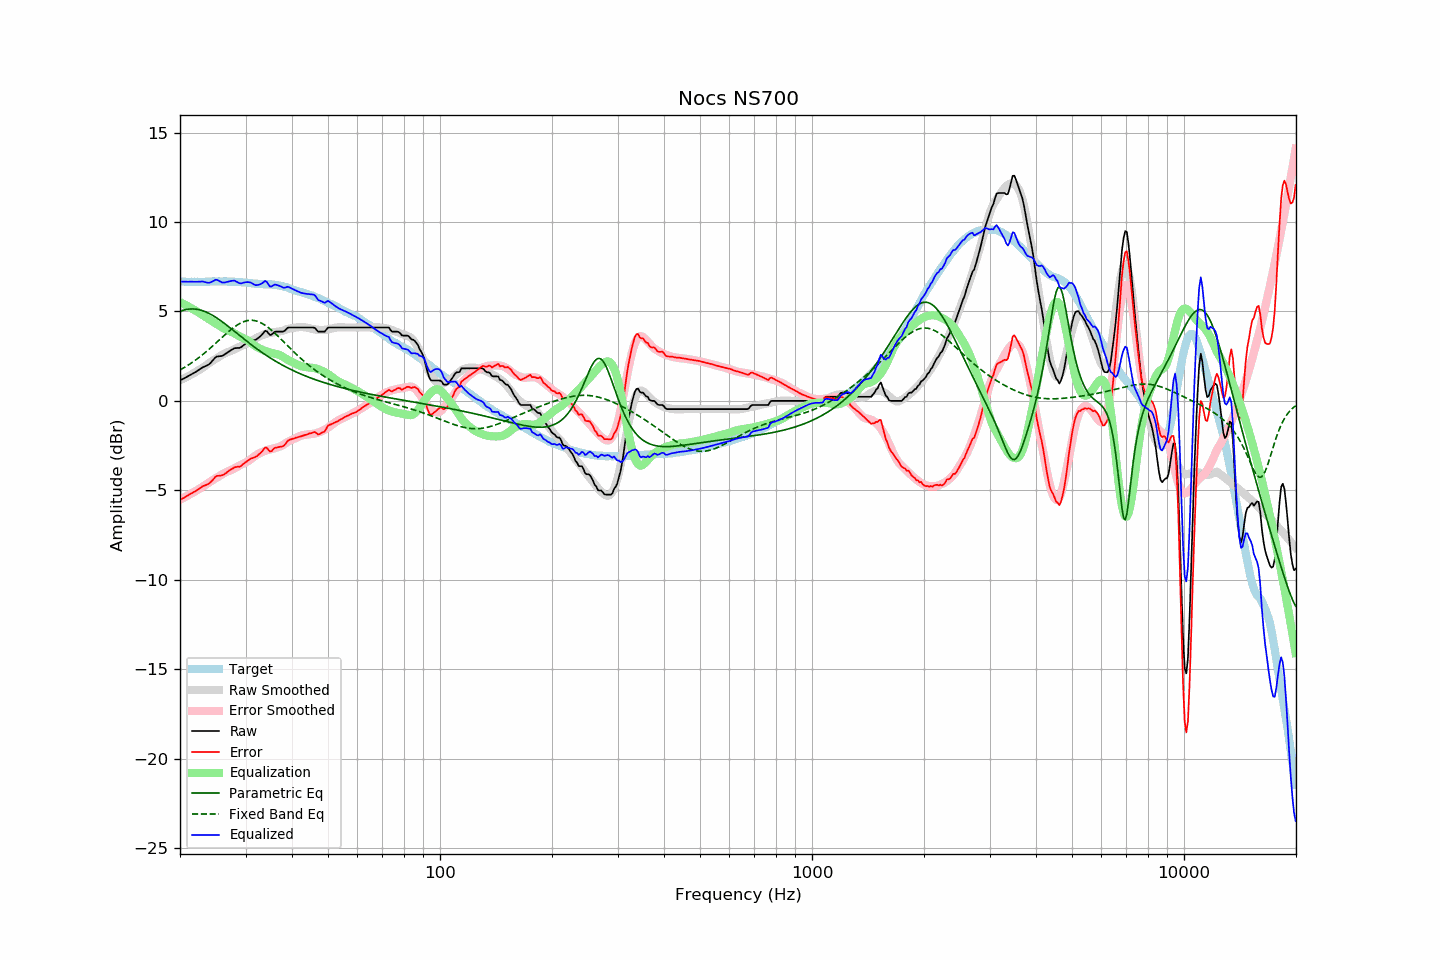

Source data for this figure (header and first rows):
frequency, raw, error, smoothed, error_smoothed, equalization, parametric_eq, fixed_band_eq, equalized_raw, equalized_smoothed, target
20.00, 1.14, -5.54, 1.15, -5.52, 5.52, 5.01, 1.73, 6.66, 6.68, 6.68
20.20, 1.19, -5.48, 1.19, -5.48, 5.48, 5.04, 1.78, 6.67, 6.67, 6.67
20.40, 1.23, -5.44, 1.24, -5.43, 5.43, 5.07, 1.83, 6.66, 6.67, 6.67
20.61, 1.28, -5.39, 1.28, -5.38, 5.38, 5.09, 1.88, 6.66, 6.66, 6.67
20.81, 1.33, -5.32, 1.33, -5.33, 5.33, 5.11, 1.94, 6.66, 6.66, 6.65
21.02, 1.37, -5.28, 1.37, -5.28, 5.28, 5.12, 1.99, 6.65, 6.66, 6.65
21.23, 1.43, -5.22, 1.42, -5.23, 5.23, 5.13, 2.05, 6.66, 6.65, 6.65
21.44, 1.48, -5.18, 1.47, -5.18, 5.18, 5.14, 2.11, 6.66, 6.65, 6.66
21.66, 1.53, -5.12, 1.52, -5.13, 5.13, 5.14, 2.17, 6.66, 6.65, 6.65
21.87, 1.58, -5.08, 1.57, -5.08, 5.08, 5.13, 2.24, 6.66, 6.65, 6.66
22.09, 1.63, -5.02, 1.62, -5.02, 5.02, 5.12, 2.30, 6.66, 6.65, 6.65
22.31, 1.69, -4.97, 1.68, -4.97, 4.97, 5.11, 2.37, 6.66, 6.65, 6.66
22.54, 1.75, -4.90, 1.73, -4.92, 4.92, 5.09, 2.44, 6.67, 6.65, 6.65
22.76, 1.81, -4.84, 1.79, -4.86, 4.86, 5.07, 2.51, 6.67, 6.65, 6.65
22.99, 1.87, -4.78, 1.85, -4.80, 4.80, 5.04, 2.58, 6.67, 6.65, 6.65
23.22, 1.91, -4.74, 1.92, -4.74, 4.74, 5.01, 2.65, 6.65, 6.66, 6.65
23.45, 1.95, -4.71, 1.98, -4.68, 4.68, 4.97, 2.73, 6.63, 6.66, 6.66
23.69, 1.99, -4.67, 2.04, -4.62, 4.62, 4.93, 2.80, 6.61, 6.66, 6.66
23.92, 2.04, -4.62, 2.10, -4.56, 4.56, 4.89, 2.88, 6.60, 6.66, 6.66
24.16, 2.12, -4.55, 2.16, -4.50, 4.50, 4.84, 2.96, 6.62, 6.67, 6.67
24.40, 2.22, -4.46, 2.22, -4.45, 4.45, 4.79, 3.04, 6.67, 6.67, 6.68
24.65, 2.32, -4.36, 2.28, -4.39, 4.39, 4.74, 3.12, 6.71, 6.67, 6.68
24.89, 2.43, -4.25, 2.33, -4.34, 4.34, 4.69, 3.20, 6.77, 6.67, 6.68
25.14, 2.48, -4.19, 2.39, -4.29, 4.29, 4.63, 3.29, 6.77, 6.68, 6.67
25.39, 2.49, -4.19, 2.45, -4.23, 4.23, 4.57, 3.37, 6.72, 6.68, 6.68
25.65, 2.50, -4.18, 2.50, -4.17, 4.17, 4.50, 3.45, 6.67, 6.68, 6.68
25.91, 2.51, -4.16, 2.56, -4.11, 4.11, 4.44, 3.54, 6.62, 6.68, 6.67
26.16, 2.55, -4.13, 2.61, -4.06, 4.06, 4.37, 3.62, 6.61, 6.68, 6.68
26.43, 2.61, -4.07, 2.66, -4.01, 4.01, 4.31, 3.70, 6.62, 6.67, 6.68
26.69, 2.67, -4.01, 2.70, -3.97, 3.97, 4.24, 3.78, 6.64, 6.67, 6.68
26.96, 2.73, -3.93, 2.74, -3.93, 3.93, 4.17, 3.86, 6.66, 6.67, 6.66
27.23, 2.79, -3.87, 2.77, -3.90, 3.90, 4.10, 3.93, 6.68, 6.67, 6.66
27.50, 2.85, -3.81, 2.81, -3.86, 3.86, 4.02, 4.01, 6.71, 6.66, 6.66
27.77, 2.90, -3.77, 2.84, -3.82, 3.82, 3.95, 4.08, 6.72, 6.66, 6.67
28.05, 2.95, -3.71, 2.89, -3.77, 3.77, 3.88, 4.14, 6.72, 6.66, 6.66
28.33, 2.95, -3.70, 2.94, -3.72, 3.72, 3.81, 4.21, 6.67, 6.65, 6.65
28.62, 2.96, -3.68, 2.98, -3.66, 3.66, 3.73, 4.26, 6.62, 6.65, 6.64
28.90, 2.96, -3.69, 3.03, -3.61, 3.61, 3.66, 4.32, 6.57, 6.64, 6.65
29.19, 3.00, -3.64, 3.07, -3.57, 3.57, 3.59, 4.36, 6.57, 6.63, 6.64
29.48, 3.07, -3.55, 3.10, -3.52, 3.52, 3.52, 4.41, 6.59, 6.62, 6.62
29.78, 3.14, -3.48, 3.14, -3.48, 3.48, 3.45, 4.44, 6.62, 6.62, 6.62
30.08, 3.20, -3.42, 3.17, -3.44, 3.44, 3.38, 4.47, 6.63, 6.61, 6.62
30.38, 3.25, -3.35, 3.21, -3.39, 3.39, 3.30, 4.49, 6.64, 6.60, 6.60
30.68, 3.30, -3.29, 3.25, -3.33, 3.33, 3.23, 4.50, 6.63, 6.59, 6.59
30.99, 3.35, -3.23, 3.31, -3.27, 3.27, 3.17, 4.51, 6.62, 6.58, 6.58
31.30, 3.37, -3.20, 3.38, -3.19, 3.19, 3.10, 4.50, 6.56, 6.57, 6.57
31.61, 3.39, -3.17, 3.44, -3.12, 3.12, 3.03, 4.49, 6.51, 6.56, 6.56
31.93, 3.41, -3.13, 3.50, -3.06, 3.06, 2.96, 4.48, 6.47, 6.55, 6.54
32.24, 3.47, -3.08, 3.54, -3.00, 3.00, 2.90, 4.45, 6.47, 6.55, 6.55
32.57, 3.54, -2.99, 3.59, -2.95, 2.95, 2.83, 4.42, 6.49, 6.54, 6.53
32.89, 3.61, -2.92, 3.63, -2.91, 2.91, 2.77, 4.38, 6.52, 6.54, 6.53
33.22, 3.70, -2.83, 3.66, -2.87, 2.87, 2.71, 4.33, 6.57, 6.53, 6.53
33.55, 3.81, -2.71, 3.70, -2.83, 2.83, 2.64, 4.28, 6.64, 6.53, 6.52
33.89, 3.92, -2.61, 3.73, -2.79, 2.79, 2.58, 4.22, 6.71, 6.52, 6.53
34.23, 3.89, -2.62, 3.76, -2.76, 2.76, 2.52, 4.16, 6.65, 6.52, 6.51
34.57, 3.78, -2.74, 3.78, -2.73, 2.73, 2.47, 4.09, 6.51, 6.51, 6.52
34.92, 3.68, -2.83, 3.80, -2.71, 2.71, 2.41, 4.02, 6.39, 6.51, 6.51
35.27, 3.71, -2.81, 3.82, -2.69, 2.69, 2.35, 3.94, 6.40, 6.50, 6.52
35.62, 3.79, -2.70, 3.83, -2.66, 2.66, 2.30, 3.86, 6.45, 6.50, 6.49
35.97, 3.86, -2.63, 3.84, -2.64, 2.64, 2.24, 3.78, 6.50, 6.49, 6.49
... 635 more rows
